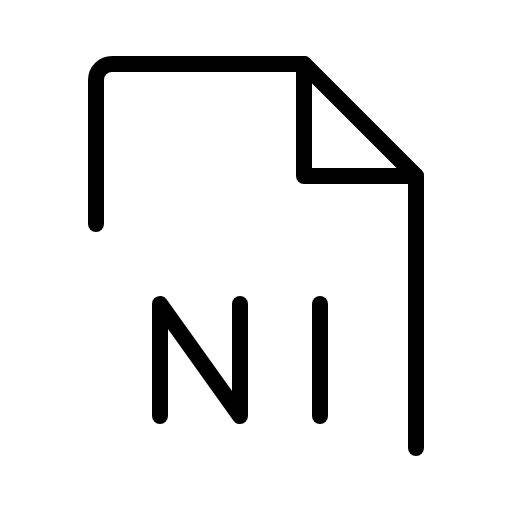
t = 0.00 s
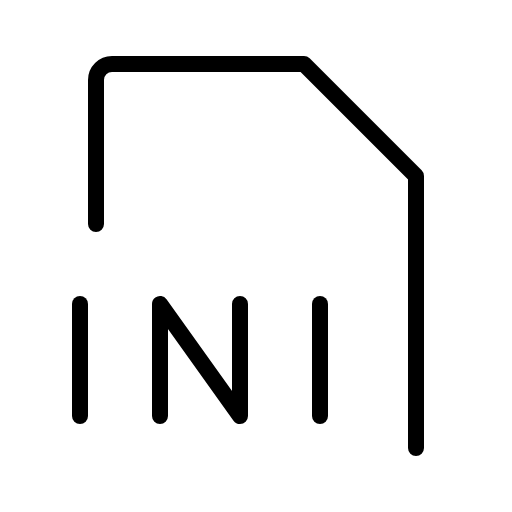
t = 1.20 s
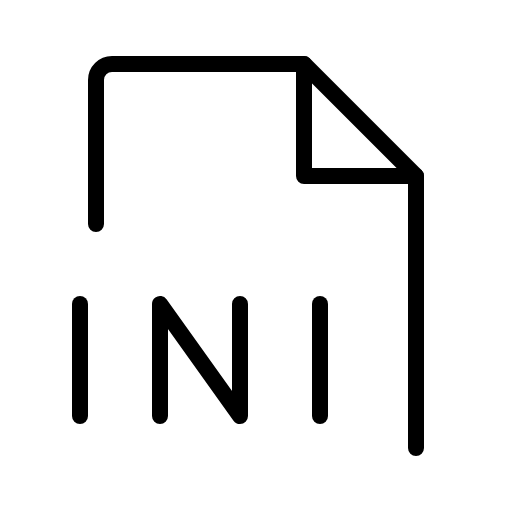
t = 1.58 s
t = 1.95 s: frame unchanged from t = 1.58 s, image omitted
t = 2.33 s: frame unchanged from t = 1.58 s, image omitted

The animated SVG that drew these frames (rendered in a browser with its animation timeline set to each time). Animation: 1 CSS @keyframes rule; one cycle of 2.70 s, repeats indefinitely.

<svg xmlns="http://www.w3.org/2000/svg" viewBox="0 0 256 256">
  <style>
    .draw-line {
      stroke-dasharray: 2000;
      stroke-dashoffset: 0;
    }
    svg:hover .draw-line {
      animation: phosphor-draw-in 1.5s ease-in-out infinite;
    }
    @keyframes phosphor-draw-in {
      0%   { stroke-dashoffset: 2000; }
      100% { stroke-dashoffset: 0; }
    }
  </style><rect width="256" height="256" fill="none"/><line x1="40" y1="152" x2="40" y2="208" fill="none" stroke="currentColor" stroke-linecap="round" stroke-linejoin="round" stroke-width="8" class="draw-line" pathLength="1" style="animation-delay: 0s"/><polyline points="120 152 120 208 80 152 80 208" fill="none" stroke="currentColor" stroke-linecap="round" stroke-linejoin="round" stroke-width="8" class="draw-line" pathLength="1" style="animation-delay: 0.3s"/><line x1="160" y1="152" x2="160" y2="208" fill="none" stroke="currentColor" stroke-linecap="round" stroke-linejoin="round" stroke-width="8" class="draw-line" pathLength="1" style="animation-delay: 0.6s"/><path d="M208,224V88L152,32H56a8,8,0,0,0-8,8v72" fill="none" stroke="currentColor" stroke-linecap="round" stroke-linejoin="round" stroke-width="8" class="draw-line" pathLength="1" style="animation-delay: 0.9s"/><polyline points="152 32 152 88 208 88" fill="none" stroke="currentColor" stroke-linecap="round" stroke-linejoin="round" stroke-width="8" class="draw-line" pathLength="1" style="animation-delay: 1.2s"/></svg>
